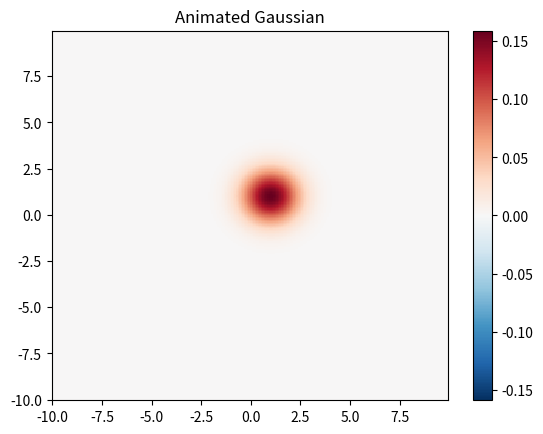

Write Python code to recreate this figure.
# [redacted]
# 7/14/2021, 9/2/21
# 2D gaussian plot animated

# importing libraries
import itertools
import numpy as np
import matplotlib as mpl
import matplotlib.pyplot as plt
import matplotlib.animation as animation
from matplotlib import rc
rc('animation', html='jshtml')

fig = plt.figure()
plt.title('Animated Gaussian')

# defining values
sigma_x = 1
sigma_p = 1
x0 = 1
p0 = 1
w = 1

# making everything units
m = 1 #kg
v_max = 10.0 #m/s
p_max = m*v_max
x_max = 10.0 #m
N = 8

# steps (actual number is this times 6)
steps = 3

# set up steps
dx = 2*x_max/pow(2, N)
dp = 2*p_max/pow(2, N)

# set up plot
x = np.arange(-x_max, x_max, dx)
p = np.arange(-p_max, p_max, dp)
x, p = np.meshgrid(x, p)

def data_gen():
  for i in itertools.count():
    t = i/steps
    yield x0*np.cos(w*t), -1*p0*w*np.sin(w*t)

# normalizing
gaussian = np.exp(-((pow(x-x0, 2)/(2*(pow(sigma_x, 2))))+(pow(p-p0, 2)/(2*(pow(sigma_p, 2))))))
A = np.sum(gaussian*dx*dp)
gaussian = gaussian/A

nrm = mpl.colors.Normalize(-gaussian.max(), gaussian.max())

def frame(data):
  xt, pt = data
  
  gaussian = np.exp(-((pow(x-xt, 2)/(2*(pow(sigma_x, 2))))+(pow(p-pt, 2)/(2*(pow(sigma_p, 2))))))
  A = np.sum(gaussian*dx*dp)
  gaussian = gaussian/A

  nrm = mpl.colors.Normalize(-gaussian.max(), gaussian.max())

  plot = plt.pcolormesh(x, p, gaussian, cmap="RdBu_r", norm=nrm)
  return plot

# add colorbar
plt.colorbar(plt.pcolormesh(x, p, gaussian, cmap="RdBu_r", norm=nrm))

ani = animation.FuncAnimation(fig, frame, data_gen, save_count=6*steps, blit=False, repeat=True)

ani
